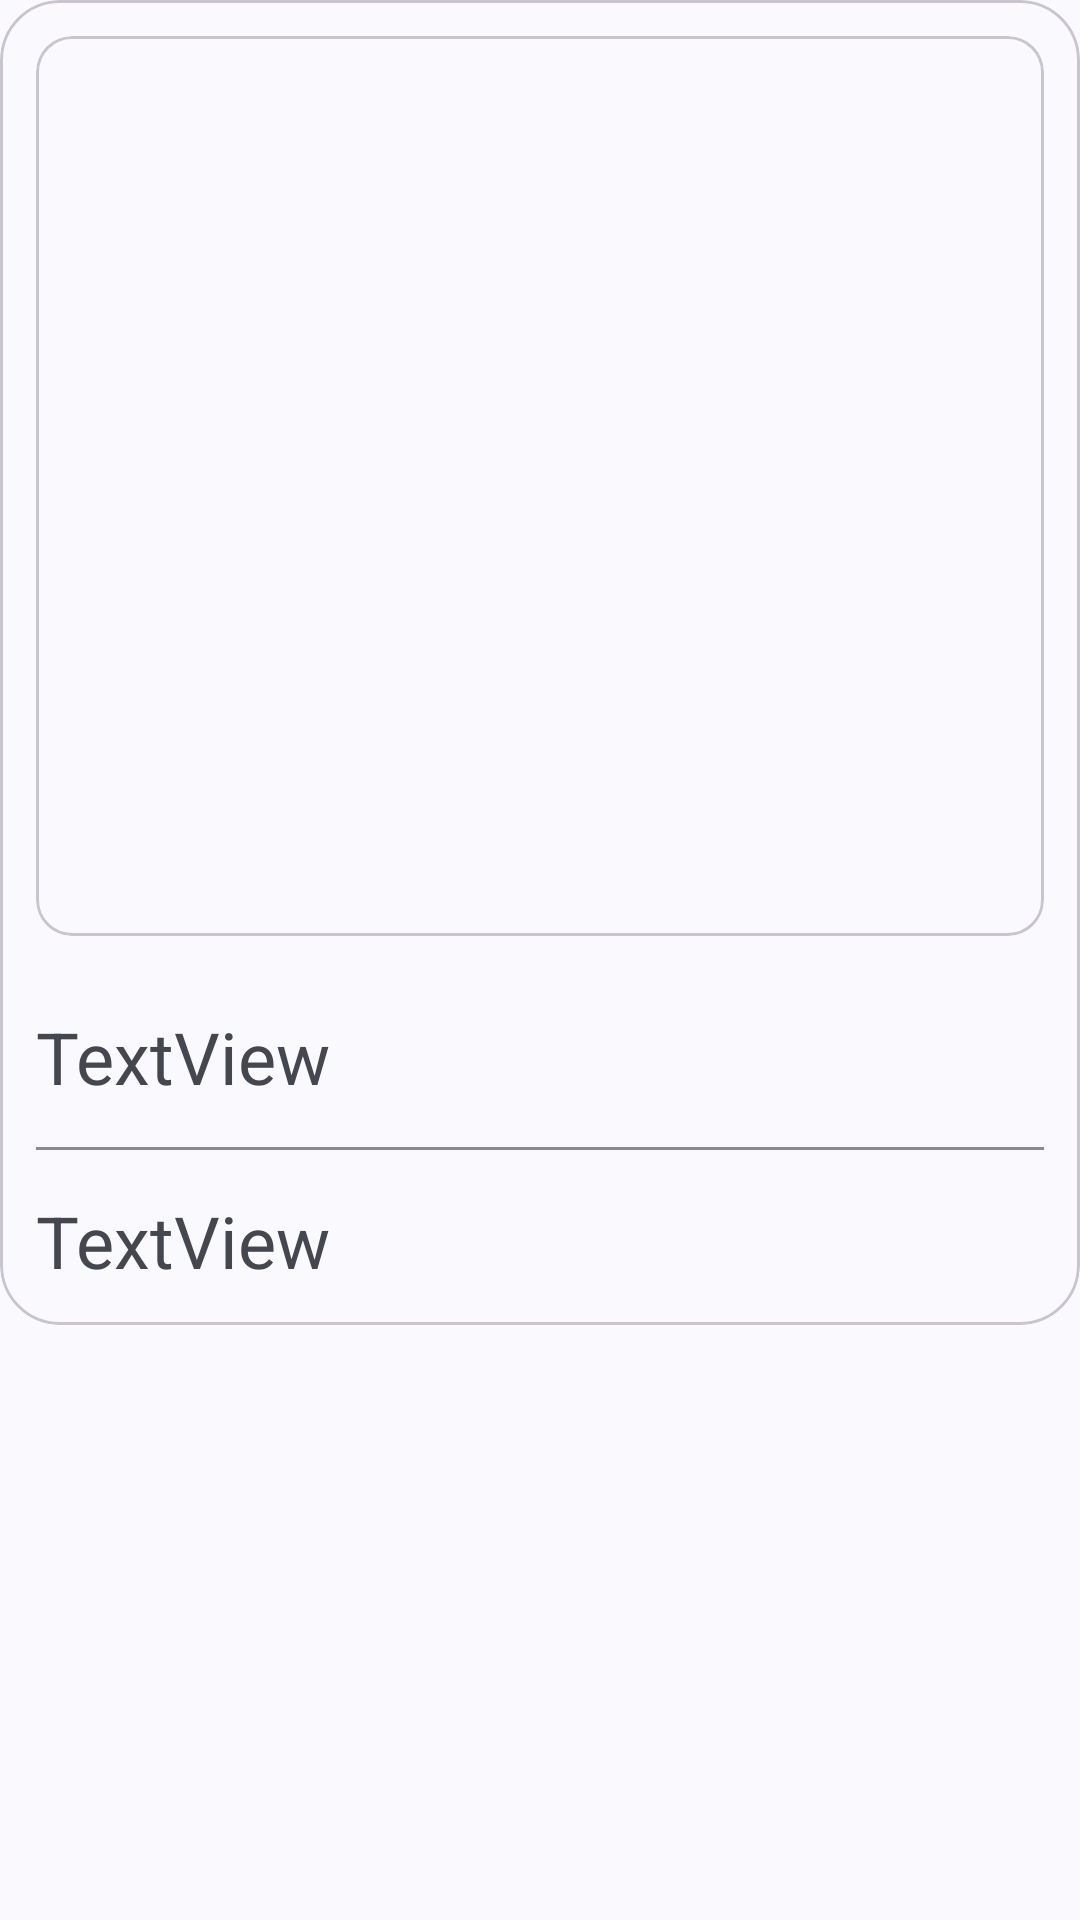

Android layout source for this screen:
<!-- AndroidManifest.xml: application theme Theme.SocialHub -->
<!-- res/layout/post_image_viewholder.xml -->
<?xml version="1.0" encoding="utf-8"?>
<androidx.constraintlayout.widget.ConstraintLayout xmlns:android="http://schemas.android.com/apk/res/android"
    xmlns:app="http://schemas.android.com/apk/res-auto"
    xmlns:tools="http://schemas.android.com/tools"
    android:layout_width="match_parent"
    android:layout_height="wrap_content">

    <com.google.android.material.card.MaterialCardView
        android:layout_width="match_parent"
        android:layout_height="wrap_content"
        app:layout_constraintEnd_toEndOf="parent"
        app:layout_constraintStart_toStartOf="parent"
        app:layout_constraintTop_toTopOf="parent"
        app:cardCornerRadius="20dp"
        android:padding="2dp">

        <androidx.constraintlayout.widget.ConstraintLayout
            android:layout_width="match_parent"
            android:layout_height="match_parent">

            <com.google.android.material.card.MaterialCardView
                android:layout_width="match_parent"
                android:layout_height="300dp"
                android:layout_marginStart="@dimen/card_spacing"
                android:layout_marginTop="@dimen/card_spacing"
                android:layout_marginEnd="@dimen/card_spacing"
                android:layout_marginBottom="@dimen/card_spacing"
                app:layout_constraintBottom_toTopOf="@+id/constraintLayout"
                app:layout_constraintEnd_toEndOf="parent"
                app:layout_constraintStart_toStartOf="parent"
                app:layout_constraintTop_toTopOf="parent">

                <ImageView
                    android:id="@+id/imageView"
                    android:layout_width="match_parent"
                    android:layout_height="match_parent"
                    android:adjustViewBounds="true"
                    android:scaleType="centerCrop"
                    tools:srcCompat="@tools:sample/backgrounds/scenic" />
            </com.google.android.material.card.MaterialCardView>

            <LinearLayout
                android:id="@+id/constraintLayout"
                android:layout_width="match_parent"
                android:layout_height="wrap_content"
                app:layout_constraintBottom_toBottomOf="parent"
                app:layout_constraintEnd_toEndOf="parent"
                android:orientation="vertical"
                app:layout_constraintStart_toStartOf="parent" >


                <TextView
                    android:id="@+id/authorName"
                    android:layout_height="wrap_content"
                    android:layout_width="match_parent"
                    android:background="?attr/colorSurface"
                    android:padding="@dimen/card_spacing"
                    android:text="TextView"
                    android:textSize="24sp"
                    app:drawableStartCompat="@drawable/baseline_person_24"
                    app:layout_constraintBottom_toBottomOf="@id/imageDescription"
                    app:layout_constraintEnd_toEndOf="parent"
                    app:layout_constraintStart_toEndOf="@+id/imageView4"
                    app:layout_constraintTop_toTopOf="parent"
                    app:layout_constraintVertical_bias="0.0"/>

                <View
                    android:layout_width="match_parent"
                    android:layout_height="1dp"
                    android:layout_marginVertical="@dimen/sep_horizontal"
                    android:layout_marginHorizontal="@dimen/card_spacing"
                    android:background="?colorOnSurface"
                    android:alpha=".5"
                    />

                <TextView
                    android:id="@+id/imageDescription"
                    android:layout_height="wrap_content"
                    android:layout_width="match_parent"
                    android:background="?attr/colorSurface"
                    android:padding="@dimen/card_spacing"
                    android:text="TextView"
                    android:maxLines="2"
                    android:ellipsize="end"
                    android:textSize="24sp"
                    app:drawableStartCompat="@drawable/baseline_textsms_24"
                    app:layout_constraintBottom_toBottomOf="parent"
                    app:layout_constraintEnd_toEndOf="parent"
                    app:layout_constraintStart_toEndOf="@+id/imageView3"
                    app:layout_constraintTop_toBottomOf="@id/authorName"/>

            </LinearLayout>

        </androidx.constraintlayout.widget.ConstraintLayout>

    </com.google.android.material.card.MaterialCardView>


</androidx.constraintlayout.widget.ConstraintLayout>
<!-- resources referenced by this layout -->
<resources>
  <dimen name="card_spacing">12dp</dimen>
  <dimen name="sep_horizontal">2dp</dimen>
  <style name="Theme.SocialHub" parent="Base.Theme.SocialHub" />
  <style name="Base.Theme.SocialHub" parent="Theme.Material3.DynamicColors.DayNight.NoActionBar">
          
          
      </style>
</resources>
